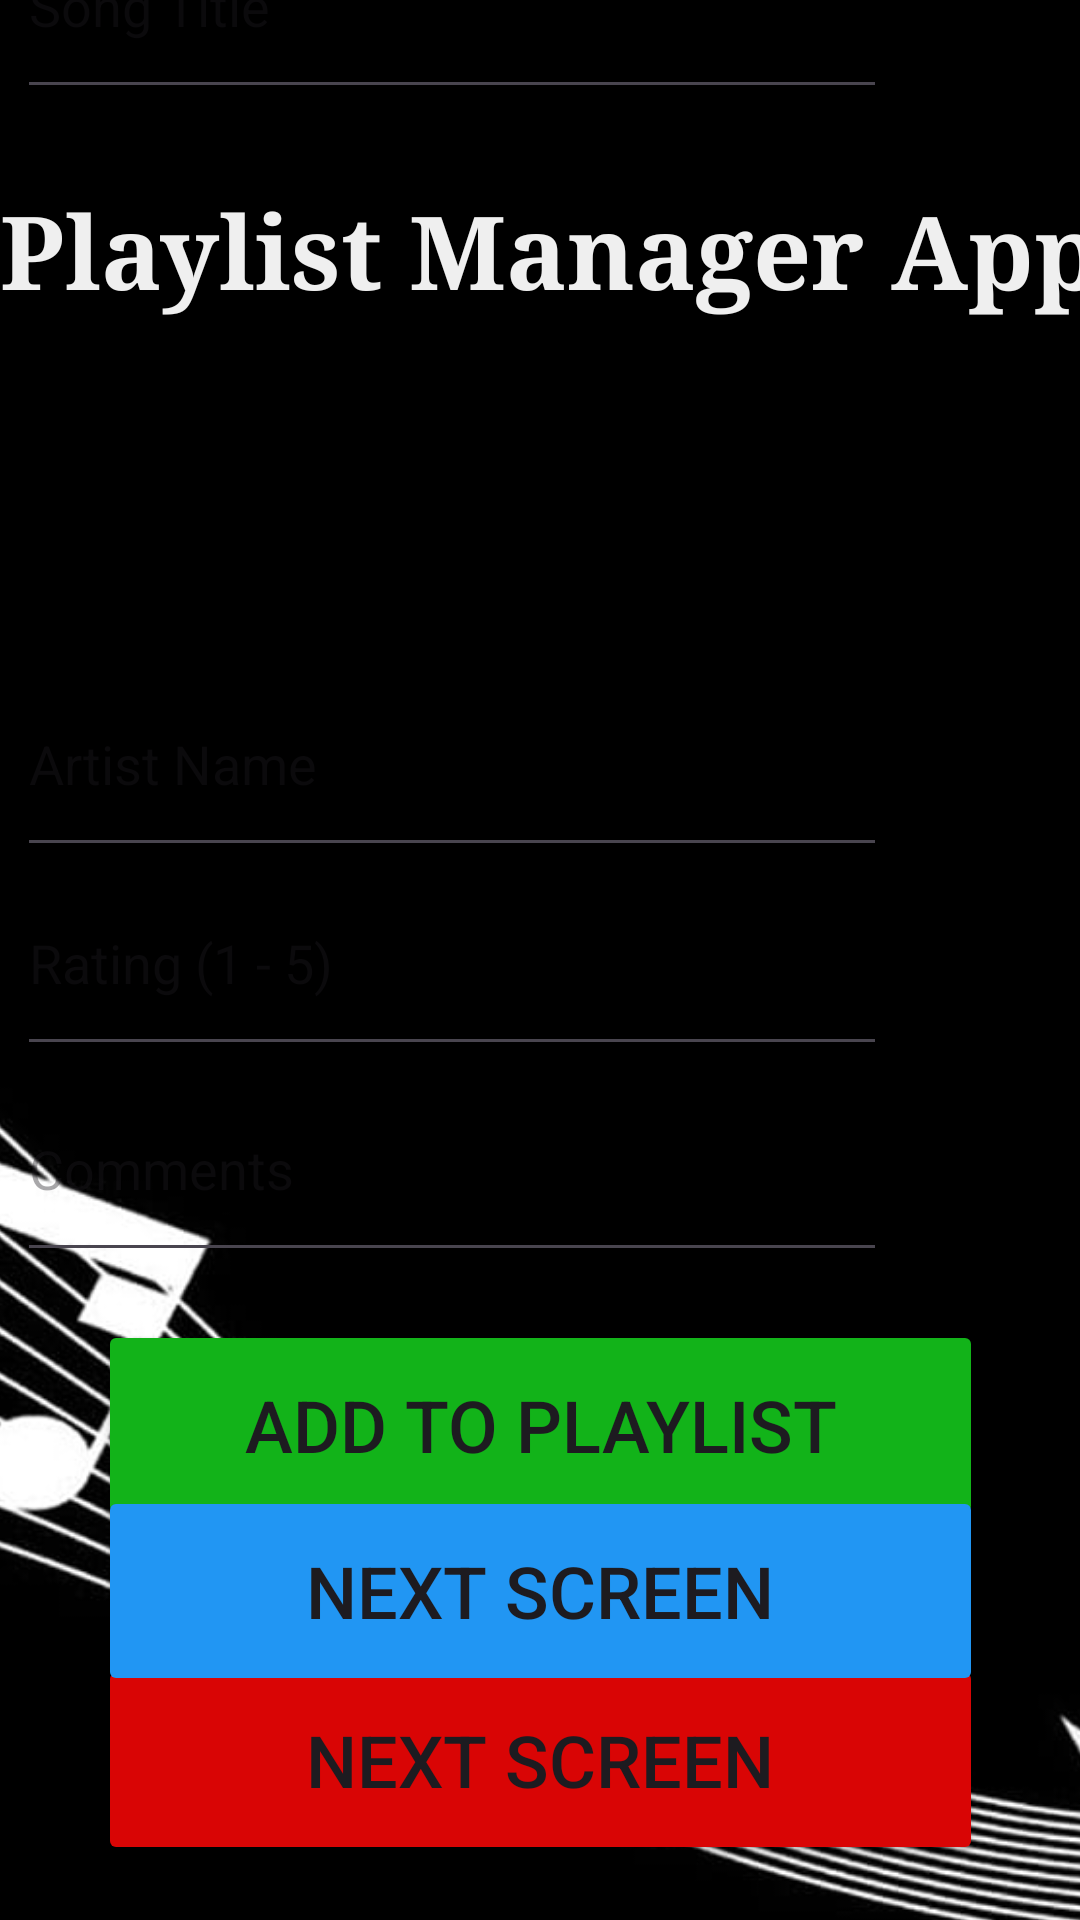

Reconstruct the res/layout file that produces this screen, plus the resources it refers to.
<!-- AndroidManifest.xml: application theme Theme.IMADPracticum -->
<!-- res/layout/activity_main.xml -->
<?xml version="1.0" encoding="utf-8"?>
<androidx.constraintlayout.widget.ConstraintLayout xmlns:android="http://schemas.android.com/apk/res/android"
    xmlns:app="http://schemas.android.com/apk/res-auto"
    xmlns:tools="http://schemas.android.com/tools"
    android:id="@+id/main"
    android:layout_width="match_parent"
    android:layout_height="match_parent"
    tools:context=".MainActivity">

    <ImageView
        android:id="@+id/imgBackground"
        android:layout_width="518dp"
        android:layout_height="1153dp"
        app:layout_constraintBottom_toBottomOf="parent"
        app:layout_constraintEnd_toEndOf="parent"
        app:layout_constraintStart_toStartOf="parent"
        app:layout_constraintTop_toTopOf="parent"
        app:srcCompat="@drawable/hd_wallpaper_black_music___copy"
        tools:ignore="ContentDescription" />

    <Button
        android:id="@+id/btnExit"
        android:layout_width="295dp"
        android:layout_height="70dp"
        android:backgroundTint="#D90505"
        android:text="Next Screen"
        android:textSize="24sp"
        app:icon="@android:drawable/ic_menu_close_clear_cancel"
        app:iconSize="45dp"
        app:layout_constraintBottom_toBottomOf="parent"
        app:layout_constraintEnd_toEndOf="parent"
        app:layout_constraintStart_toStartOf="parent"
        app:layout_constraintTop_toTopOf="parent"
        app:layout_constraintVertical_bias="0.968"
        tools:ignore="HardcodedText" />

    <Button
        android:id="@+id/btnAdd"
        android:layout_width="295dp"
        android:layout_height="70dp"
        android:backgroundTint="#12B319"
        android:text="Add to Playlist"
        android:textSize="24sp"
        app:icon="@android:drawable/stat_sys_download_done"
        app:iconSize="35dp"
        app:layout_constraintBottom_toBottomOf="parent"
        app:layout_constraintEnd_toEndOf="parent"
        app:layout_constraintStart_toStartOf="parent"
        app:layout_constraintTop_toTopOf="parent"
        app:layout_constraintVertical_bias="0.772"
        tools:ignore="HardcodedText,TextContrastCheck" />

    <Button
        android:id="@+id/btnSecondScreen"
        android:layout_width="295dp"
        android:layout_height="70dp"
        android:backgroundTint="#2196F3"
        android:text="Next Screen"
        android:textSize="24sp"
        app:icon="@android:drawable/ic_menu_set_as"
        app:iconSize="50dp"
        app:layout_constraintBottom_toBottomOf="parent"
        app:layout_constraintEnd_toEndOf="parent"
        app:layout_constraintStart_toStartOf="parent"
        app:layout_constraintTop_toTopOf="parent"
        app:layout_constraintVertical_bias="0.869"
        tools:ignore="DuplicateSpeakableTextCheck,HardcodedText" />

    <TextView
        android:id="@+id/txtPlaylistApp"
        android:layout_width="417dp"
        android:layout_height="80dp"
        android:fontFamily="serif"
        android:text="Playlist Manager App"
        android:textColor="#EFEFEF"
        android:textSize="34sp"
        android:textStyle="bold"
        app:layout_constraintBottom_toBottomOf="parent"
        app:layout_constraintEnd_toEndOf="parent"
        app:layout_constraintHorizontal_bias="0.0"
        app:layout_constraintStart_toStartOf="parent"
        app:layout_constraintTop_toTopOf="parent"
        app:layout_constraintVertical_bias="0.108"
        tools:ignore="HardcodedText" />

    <EditText
        android:id="@+id/edtSongTitle"
        android:layout_width="290dp"
        android:layout_height="72dp"
        android:layout_marginBottom="604dp"
        android:ems="10"
        android:hint="Song Title"
        android:inputType="text"
        android:textColor="#FFFFFF"
        app:layout_constraintBottom_toBottomOf="parent"
        app:layout_constraintEnd_toEndOf="parent"
        app:layout_constraintHorizontal_bias="0.082"
        app:layout_constraintStart_toStartOf="parent" />

    <EditText
        android:id="@+id/edtRating"
        android:layout_width="290dp"
        android:layout_height="72dp"
        android:ems="10"
        android:hint="Rating (1 - 5)"
        android:inputType="text"
        android:textColor="#FFFFFF"
        app:layout_constraintBottom_toBottomOf="parent"
        app:layout_constraintEnd_toEndOf="parent"
        app:layout_constraintHorizontal_bias="0.082"
        app:layout_constraintStart_toStartOf="parent"
        app:layout_constraintTop_toTopOf="parent"
        app:layout_constraintVertical_bias="0.499" />

    <EditText
        android:id="@+id/edtUserComments"
        android:layout_width="290dp"
        android:layout_height="72dp"
        android:ems="10"
        android:hint="Comments"
        android:inputType="text"
        android:textColor="#FFFFFF"
        app:layout_constraintBottom_toBottomOf="parent"
        app:layout_constraintEnd_toEndOf="parent"
        app:layout_constraintHorizontal_bias="0.082"
        app:layout_constraintStart_toStartOf="parent"
        app:layout_constraintTop_toTopOf="parent"
        app:layout_constraintVertical_bias="0.62" />

    <EditText
        android:id="@+id/edtArtistName"
        android:layout_width="290dp"
        android:layout_height="72dp"
        android:ems="10"
        android:hint="Artist Name"
        android:inputType="text"
        android:textColor="#FFFFFF"
        app:layout_constraintBottom_toBottomOf="parent"
        app:layout_constraintEnd_toEndOf="parent"
        app:layout_constraintHorizontal_bias="0.082"
        app:layout_constraintStart_toStartOf="parent"
        app:layout_constraintTop_toTopOf="parent"
        app:layout_constraintVertical_bias="0.382"
        tools:ignore="HardcodedText" />

</androidx.constraintlayout.widget.ConstraintLayout>
<!-- resources referenced by this layout -->
<resources>
  <!-- drawable hd_wallpaper_black_music___copy: jpg bitmap (drawable, 36262 bytes) -->
  <style name="Theme.IMADPracticum" parent="Base.Theme.IMADPracticum" />
  <style name="Base.Theme.IMADPracticum" parent="Theme.Material3.DayNight.NoActionBar">
          
          
      </style>
</resources>
